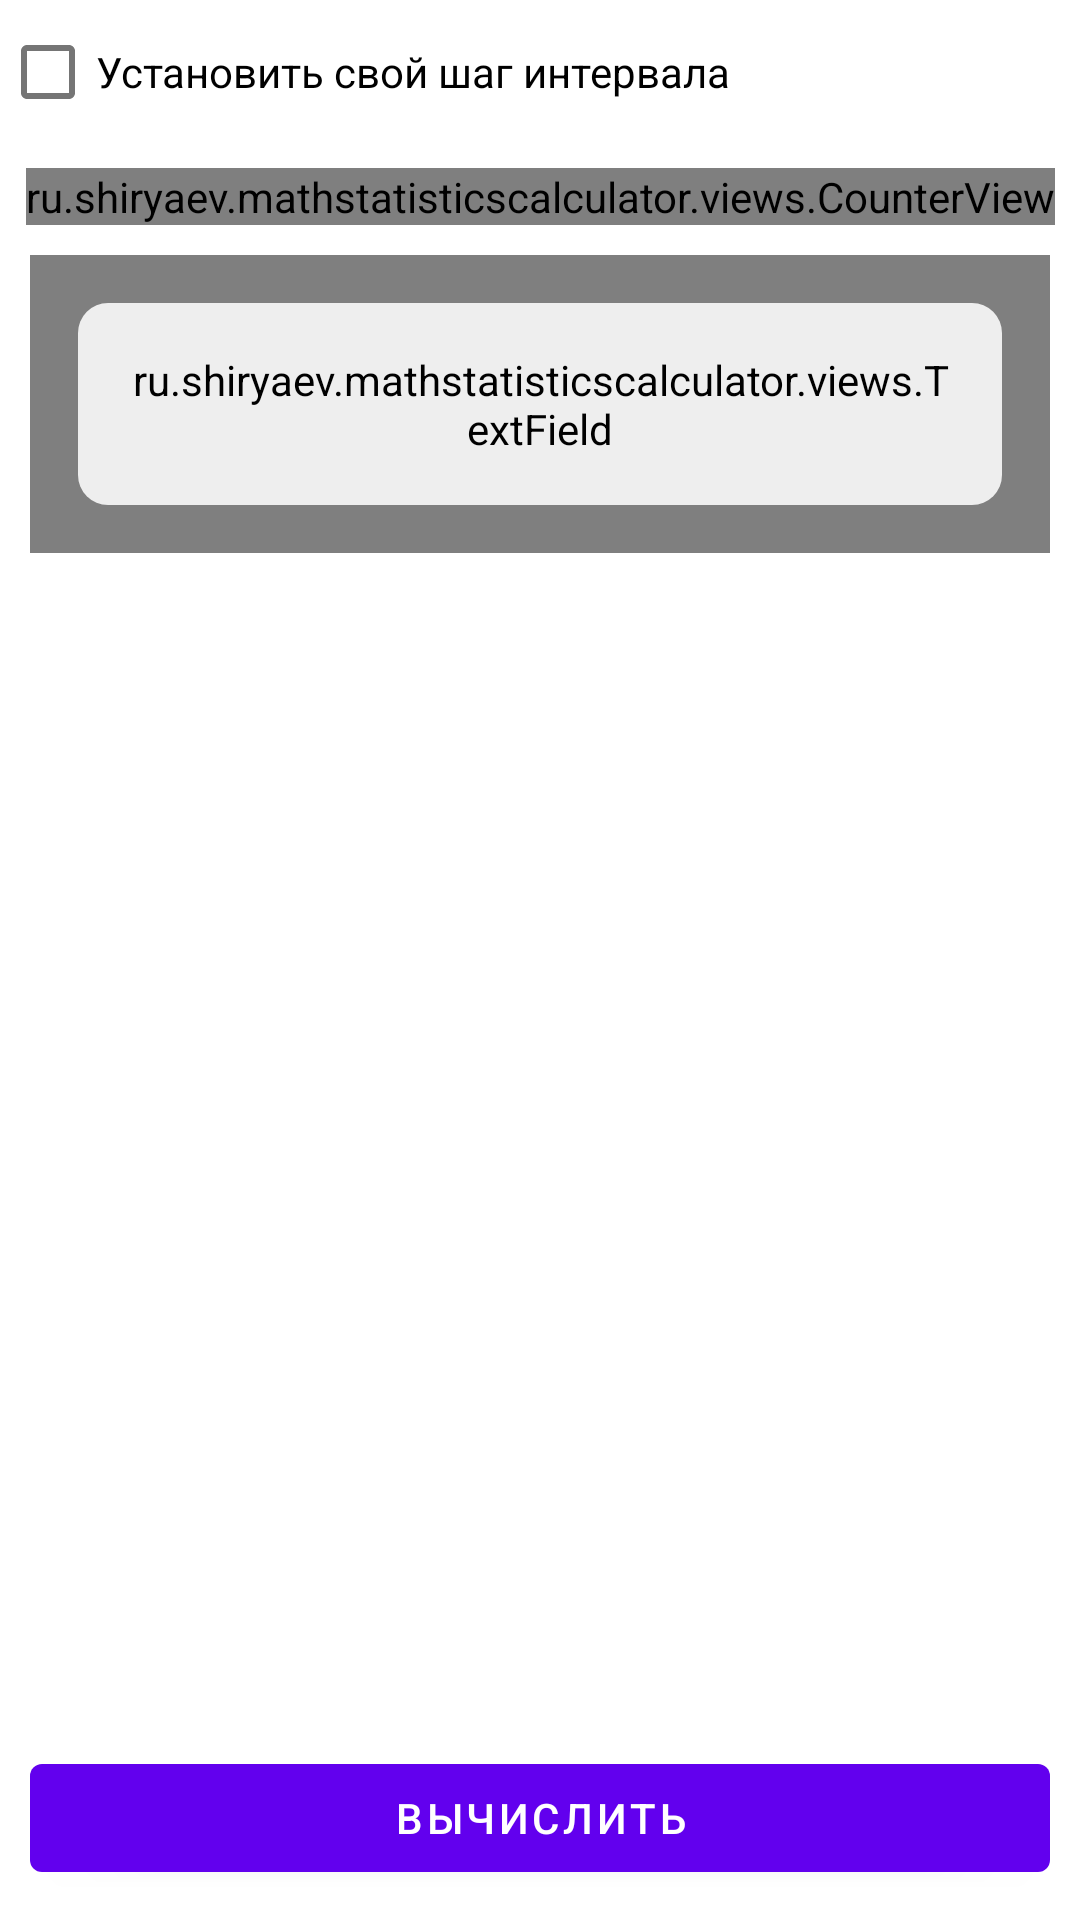

This screen was rendered from an Android layout file. Write that file and the resources it references.
<!-- AndroidManifest.xml: application theme Theme.MathStatisticsCalculator -->
<!-- res/layout/fr_descriptive_statistics.xml -->
<?xml version="1.0" encoding="utf-8"?>
<layout xmlns:app="http://schemas.android.com/apk/res-auto"
    xmlns:android="http://schemas.android.com/apk/res/android">

    <data>
        <import alias="V" type="android.view.View"/>

        <variable
            name="customStep"
            type="java.lang.Boolean" />
    </data>

    <androidx.constraintlayout.widget.ConstraintLayout
        android:layout_width="match_parent"
        android:layout_height="match_parent">

        <com.google.android.material.checkbox.MaterialCheckBox
            android:id="@+id/custom_step_cb"
            android:layout_width="match_parent"
            android:layout_height="wrap_content"
            android:text="Установить свой шаг интервала"
            android:checked="@={customStep}"
            app:layout_constraintEnd_toEndOf="parent"
            app:layout_constraintStart_toStartOf="parent"
            app:layout_constraintTop_toTopOf="parent" />

        <ru.shiryaev.mathstatisticscalculator.views.CounterView
            android:id="@+id/step_interval_cv"
            android:layout_width="wrap_content"
            android:layout_height="wrap_content"
            android:layout_marginHorizontal="16dp"
            android:layout_marginTop="8dp"
            android:layout_weight="1"
            android:visibility="@{customStep ? V.VISIBLE : V.GONE}"
            app:layout_constraintEnd_toEndOf="parent"
            app:layout_constraintStart_toStartOf="parent"
            app:layout_constraintTop_toBottomOf="@+id/custom_step_cb"
            app:title="Шаг интервала" />

        <ScrollView
            android:layout_width="match_parent"
            android:layout_height="0dp"
            app:layout_constraintBottom_toTopOf="@+id/calculate_btn"
            app:layout_constraintEnd_toEndOf="parent"
            app:layout_constraintStart_toStartOf="parent"
            app:layout_constraintTop_toBottomOf="@+id/step_interval_cv">

            <ru.shiryaev.mathstatisticscalculator.views.TextField
                android:id="@+id/sample_input_tf"
                style="@style/TextFieldStyle"
                android:layout_width="match_parent"
                android:layout_height="wrap_content"
                android:layout_margin="10dp"
                android:digits=" 0123456789-"
                android:inputType="textMultiLine|number"
                android:theme="@style/TextFieldStyle" />
        </ScrollView>

        <com.google.android.material.button.MaterialButton
            android:id="@+id/calculate_btn"
            android:layout_width="match_parent"
            android:layout_height="wrap_content"
            android:layout_margin="10dp"
            android:text="Вычислить"
            app:layout_constraintBottom_toBottomOf="parent"
            app:layout_constraintEnd_toEndOf="parent"
            app:layout_constraintStart_toStartOf="parent" />
    </androidx.constraintlayout.widget.ConstraintLayout>
</layout>
<!-- resources referenced by this layout -->
<resources>
  <style name="TextFieldStyle" parent="Widget.AppCompat.EditText">
          <item name="android:background">@drawable/text_field_bg</item>
  
          <item name="android:padding">16dp</item>
      </style>
  <style name="Theme.MathStatisticsCalculator" parent="Theme.MaterialComponents.DayNight.NoActionBar">
          
          <item name="colorPrimary">@color/purple_500</item>
          <item name="colorPrimaryVariant">@color/purple_700</item>
          <item name="colorOnPrimary">@color/white</item>
          
          <item name="colorSecondary">@color/teal_200</item>
          <item name="colorSecondaryVariant">@color/teal_700</item>
          <item name="colorOnSecondary">@color/black</item>
          
          <item name="android:statusBarColor" tools:targetApi="l">?android:attr/colorBackground</item>
          
          <item name="android:navigationBarColor" tools:targetApi="1">?android:attr/colorBackground</item>
          <item name="android:windowBackground">?android:attr/colorBackground</item>
          <item name="android:windowLightStatusBar" tools:targetApi="m">true</item>
          <item name="android:windowLightNavigationBar" tools:targetApi="o_mr1">true</item>
      </style>
  <!-- drawable text_field_bg (drawable) -->
  <?xml version="1.0" encoding="utf-8"?>
  <shape xmlns:android="http://schemas.android.com/apk/res/android">
      <solid android:color="@color/background_text_input" />
  
      <corners android:radius="@dimen/corner_dimen"/>
  </shape>
  <color name="purple_500">#FF6200EE</color>
  <color name="purple_700">#FF3700B3</color>
  <color name="white">#FFFFFFFF</color>
  <color name="teal_200">#FF03DAC5</color>
  <color name="teal_700">#FF018786</color>
  <color name="black">#FF000000</color>
  <color name="background_text_input">@color/gray_200</color>
  <dimen name="corner_dimen">10dp</dimen>
  <color name="gray_200">#EEEEEE</color>
</resources>
